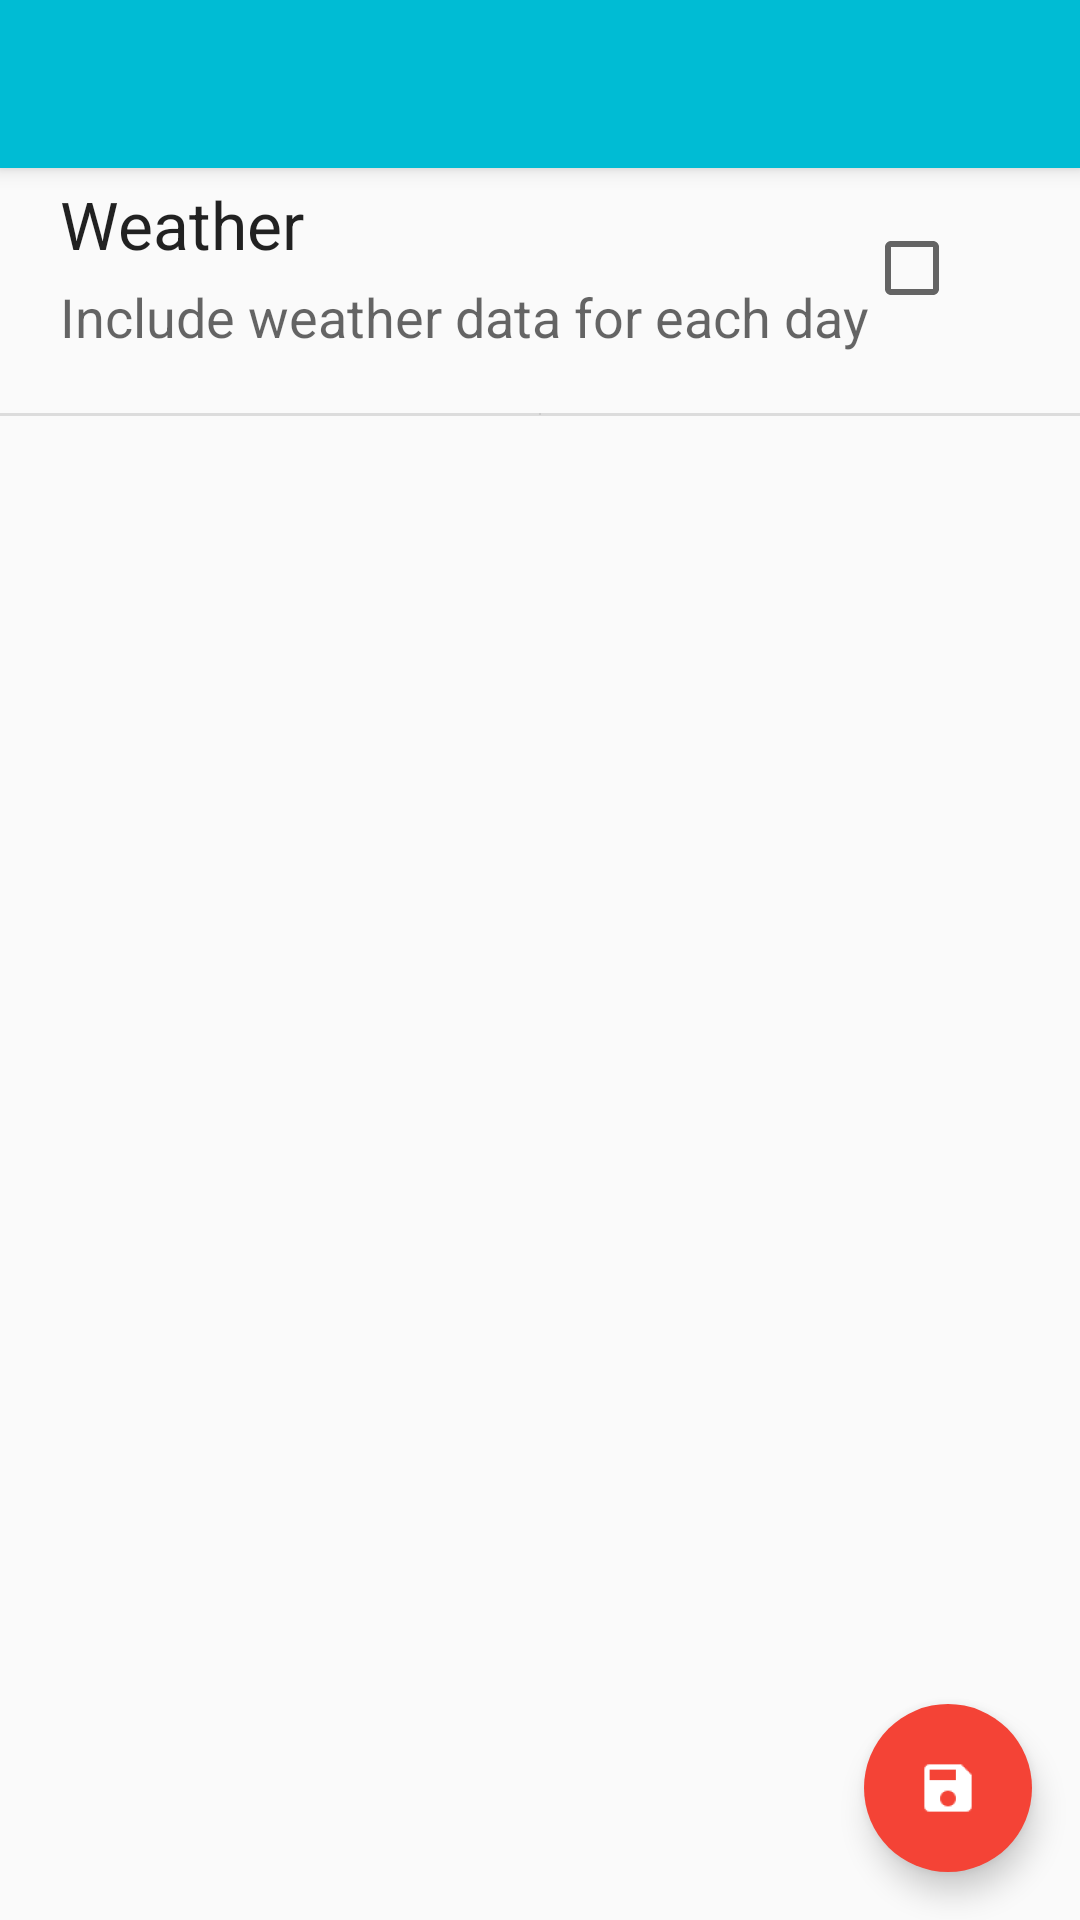

Reconstruct the res/layout file that produces this screen, plus the resources it refers to.
<!-- AndroidManifest.xml: application theme AppTheme -->
<!-- res/layout/activity_settings.xml -->
<RelativeLayout xmlns:android="http://schemas.android.com/apk/res/android"
    xmlns:tools="http://schemas.android.com/tools"
    xmlns:app="http://schemas.android.com/apk/res-auto"
    android:layout_width="match_parent"
    android:layout_height="match_parent"
    tools:context="com.arthtracker.arthtracker.SettingsActivity"
    android:id="@+id/rlSettings">

    <include
        android:id="@+id/app_bar"
        layout="@layout/app_bar"></include>

    <android.support.v7.widget.AppCompatCheckBox
        android:id="@+id/chkWeather"
        android:layout_width="wrap_content"
        android:layout_height="wrap_content"
        android:layout_alignParentRight="true"
        android:layout_alignTop="@+id/tvWeather"
        android:padding="20dp" />

    <TextView
        android:id="@+id/tvWeather"
        android:layout_width="wrap_content"
        android:layout_height="wrap_content"
        android:layout_alignParentLeft="true"
        android:layout_alignParentStart="true"
        android:layout_below="@+id/app_bar"
        android:layout_marginLeft="20dp"
        android:layout_marginTop="4dp"
        android:text="Weather"
        android:textAppearance="?android:attr/textAppearanceLarge" />

    <TextView
        android:id="@+id/tvWeatherSub"
        android:layout_width="wrap_content"
        android:layout_height="wrap_content"
        android:layout_alignLeft="@+id/tvWeather"
        android:layout_below="@+id/tvWeather"
        android:layout_marginTop="4dp"
        android:text="Include weather data for each day"
        android:textAppearance="?android:attr/textAppearanceMedium"
        android:singleLine="false"
        android:inputType="textPostalAddress" />

    <android.support.v7.widget.AppCompatEditText
        android:id="@+id/etZip"
        style="@style/Widget.AppCompat.EditText"
        android:layout_width="wrap_content"
        android:layout_height="wrap_content"
        android:layout_alignLeft="@+id/tvWeatherSub"
        android:layout_below="@+id/tvWeatherSub"
        android:layout_marginTop="4dp"
        android:editable="true"
        android:enabled="true"
        android:gravity="left"
        android:hint="Zip Code"
        android:inputType="textPostalAddress"
        android:numeric="integer"
        android:text=""
        android:textSize="16dp"
        android:visibility="invisible"
        android:lines="1"
        android:maxLength="5"
        android:maxLines="1" />

    <ImageView
        android:id="@+id/divider"
        android:layout_width="fill_parent"
        android:layout_height="1dp"
        android:layout_below="@+id/tvWeatherSub"
        android:layout_gravity="center_horizontal"
        android:layout_marginTop="20dp"
        android:background="#DCDCDC"
        android:src="@android:drawable/divider_horizontal_bright" />

    <android.support.design.widget.FloatingActionButton
        android:id="@+id/fabSettings"
        android:layout_width="wrap_content"
        android:layout_height="wrap_content"
        android:layout_marginBottom="16dp"
        android:layout_marginRight="16dp"
        android:clickable="true"
        android:src="@mipmap/ic_save_white"
        android:tint="@color/white"
        app:borderWidth="0dp"
        app:elevation="6dp"
        app:layout_anchor="@id/rlSettings"
        android:layout_alignParentRight="true"
        android:layout_alignParentBottom="true" />

</RelativeLayout>
<!-- res/layout/app_bar.xml (included above) -->
<?xml version="1.0" encoding="utf-8"?>
<android.support.v7.widget.Toolbar xmlns:android="http://schemas.android.com/apk/res/android"
    xmlns:app="http://schemas.android.com/apk/res-auto"
    android:layout_width="match_parent"
    android:layout_height="wrap_content"
    android:orientation="vertical"
    android:background="@color/primaryColor"
    android:elevation="4dp"
    android:theme="@style/app_bar"
    app:popupTheme="@style/ThemeOverlay.AppCompat.Light">

</android.support.v7.widget.Toolbar>
<!-- resources referenced by this layout -->
<resources>
  <color name="primaryColor">#00BCD4</color>
  <color name="white">#ffffff</color>
  <!-- mipmap ic_save_white: png bitmap (mipmap-hdpi, 620 bytes) -->
  <style name="app_bar" parent="Theme.AppCompat.NoActionBar">
          
          <item name="android:textColorPrimary">@color/abc_primary_text_material_dark</item>
  
          
          
  
          
          <item name="actionMenuTextColor">@color/abc_primary_text_material_dark</item>
          
          <item name="android:textColorSecondary">@color/abc_primary_text_material_dark</item>
  
          
          
      </style>
  <style name="AppTheme" parent="Theme.AppCompat.Light.NoActionBar">
          <item name="colorPrimary">@color/primaryColor</item>
          <item name="colorPrimaryDark">@color/primaryColorDark</item>
          <item name="colorAccent">@color/accentColor</item>
      </style>
  <color name="primaryColorDark">#0097A7</color>
  <color name="accentColor">#F44336</color>
</resources>
